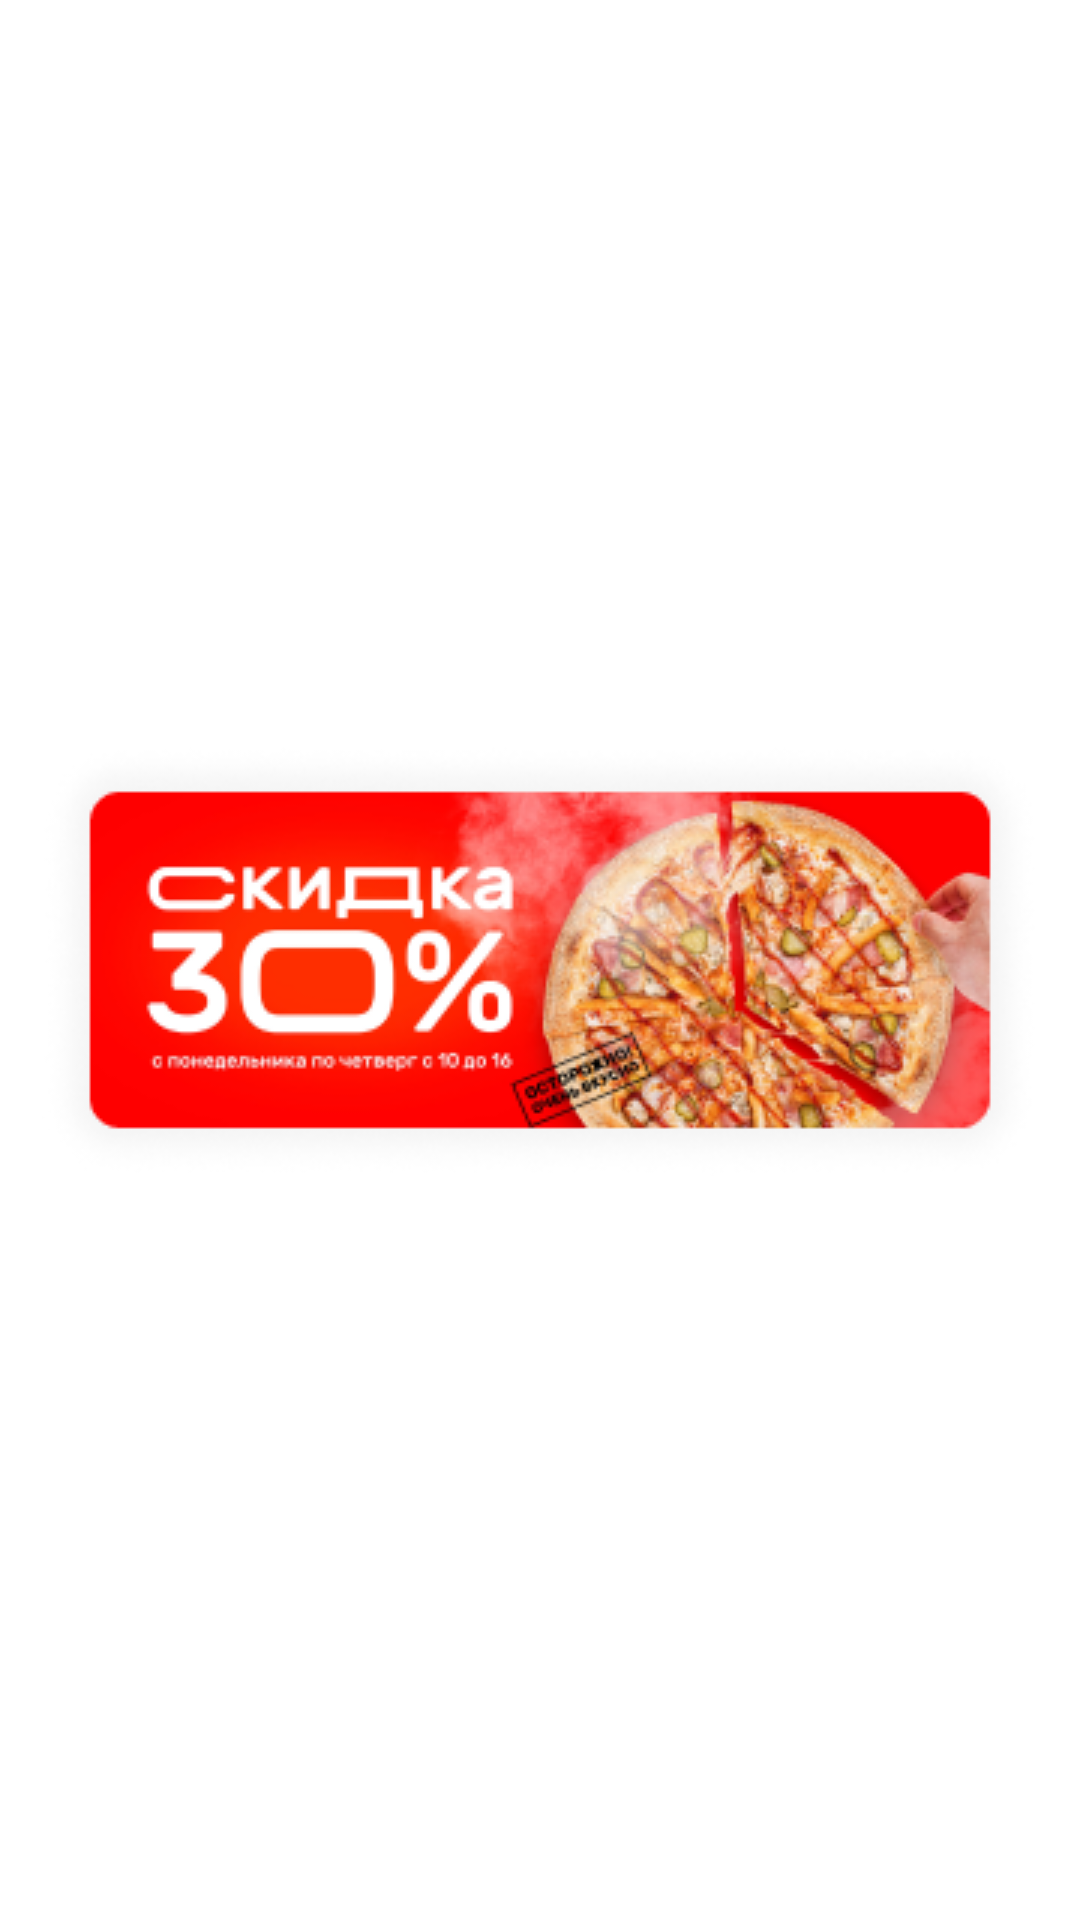

Layout XML and referenced resources for this Android screen:
<!-- AndroidManifest.xml: application theme Theme.HammerSys -->
<!-- res/layout/recycle_promo_item.xml -->
<?xml version="1.0" encoding="utf-8"?>
<ImageView xmlns:android="http://schemas.android.com/apk/res/android"
    android:id="@+id/backDrop"
    android:layout_width="300dp"
    android:layout_height="112dp"
    android:layout_marginEnd="16dp"
    android:contentDescription="@string/promo_item"
    android:scaleType="center"
    android:src="@drawable/rectangle_38" />
<!-- resources referenced by this layout -->
<resources>
  <!-- drawable rectangle_38: png bitmap (drawable, 79398 bytes) -->
  <string name="promo_item">Promo item</string>
  <style name="Theme.HammerSys" parent="Theme.MaterialComponents.DayNight.DarkActionBar">
          
          <item name="colorPrimary">@color/white_200</item>
          <item name="colorPrimaryVariant">@color/white_200</item>
          <item name="colorOnPrimary">@color/white</item>
          
          <item name="colorSecondary">@color/teal_200</item>
          <item name="colorSecondaryVariant">@color/teal_700</item>
          <item name="colorOnSecondary">@color/black</item>
          
          <item name="android:statusBarColor">?attr/colorPrimaryVariant</item>
          
          <item name="tabStyle">@style/Widget.App.TabLayout</item>
      </style>
  <color name="white_200">#FBFBFB</color>
  <color name="white">#FFFFFFFF</color>
  <color name="teal_200">#FF03DAC5</color>
  <color name="teal_700">#FF018786</color>
  <color name="black">#FF000000</color>
  <style name="Widget.App.TabLayout" parent="Widget.MaterialComponents.TabLayout">
          <item name="materialThemeOverlay">@style/ThemeOverlay.App.TabLayout</item>
          <item name="tabTextAppearance">@style/TextAppearance.App.Button</item>
      </style>
  <style name="ThemeOverlay.App.TabLayout" parent="">
          <item name="colorPrimary">@color/icons_pink</item>
          <item name="tabIndicatorHeight">0dp</item>
          <item name="colorSurface">@color/tab_surface</item>
          <item name="colorOnSurface">@color/icons_gray</item>
      </style>
  <style name="TextAppearance.App.Button" parent="TextAppearance.MaterialComponents.Button">
          <item name="fontFamily">@font/inter</item>
          <item name="android:textSize">12sp</item>
          <item name="textAllCaps">false</item>
          <item name="android:fontFamily">@font/inter</item>
      </style>
  <color name="icons_pink">#FD3A69</color>
  <color name="tab_surface">#F0F0F0</color>
  <color name="icons_gray">#7B7B7B</color>
</resources>
